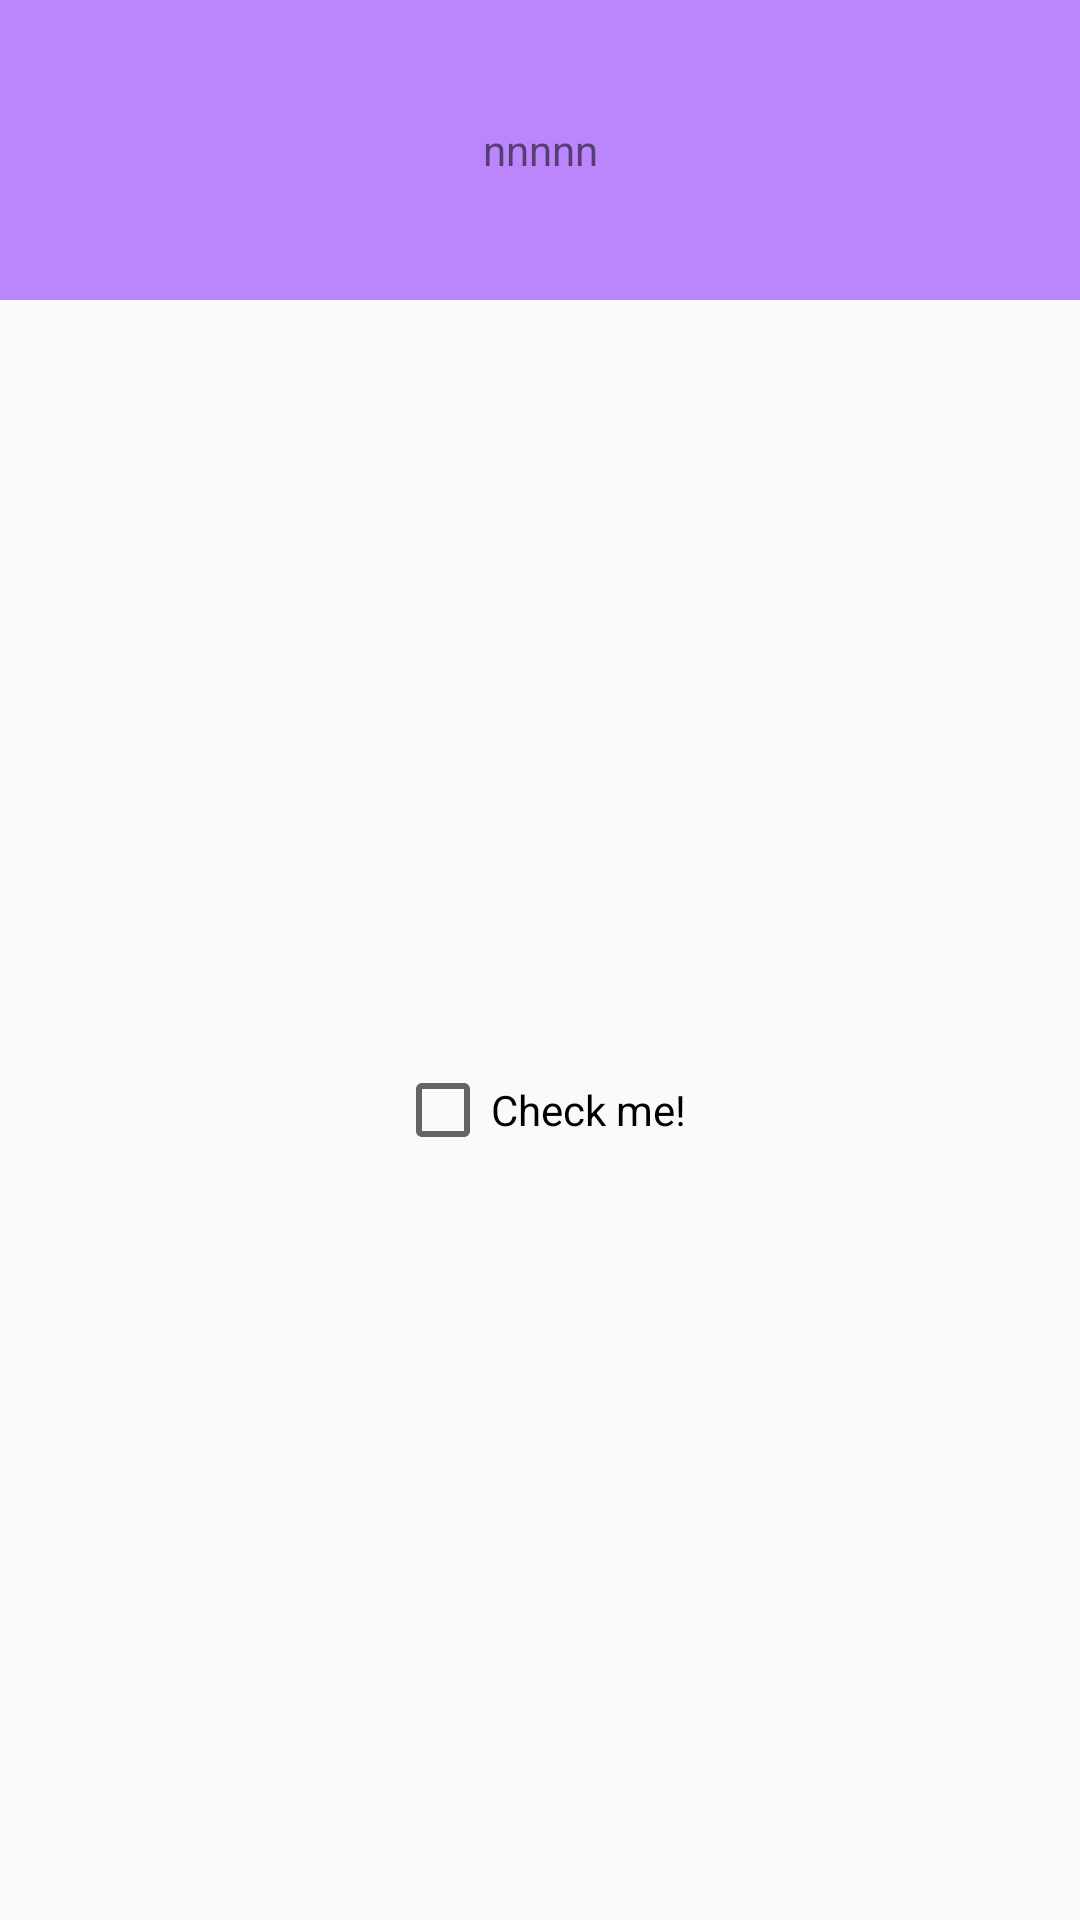

Write the Android layout XML for this screen, with the resource values it uses.
<!-- AndroidManifest.xml: application theme Theme.AppCompat.DayNight.NoActionBar -->
<!-- res/layout/view_holder.xml -->
<?xml version="1.0" encoding="utf-8"?>
<androidx.constraintlayout.widget.ConstraintLayout xmlns:android="http://schemas.android.com/apk/res/android"
    xmlns:app="http://schemas.android.com/apk/res-auto"
    android:layout_width="match_parent"
    android:layout_height="200dp">

    <TextView
        android:id="@+id/contentDesc"
        android:layout_width="match_parent"
        android:layout_height="100dp"
        android:background="@color/purple_200"
        android:gravity="center"
        android:text="nnnnn"
        app:layout_constraintEnd_toEndOf="parent"
        app:layout_constraintStart_toStartOf="parent"
        app:layout_constraintTop_toTopOf="parent" />

    <CheckBox
        android:id="@+id/checkBox"
        android:layout_width="wrap_content"
        android:layout_height="0dp"
        android:text="Check me!"
        app:layout_constraintBottom_toBottomOf="parent"
        app:layout_constraintEnd_toEndOf="parent"
        app:layout_constraintStart_toStartOf="parent"
        app:layout_constraintTop_toBottomOf="@id/contentDesc" />

</androidx.constraintlayout.widget.ConstraintLayout>
<!-- resources referenced by this layout -->
<resources>

  <!-- not gathered from this repository: default colours our renderer supplied (Android Studio template values) -->
  <color name="purple_200">#FFBB86FC</color>
</resources>
